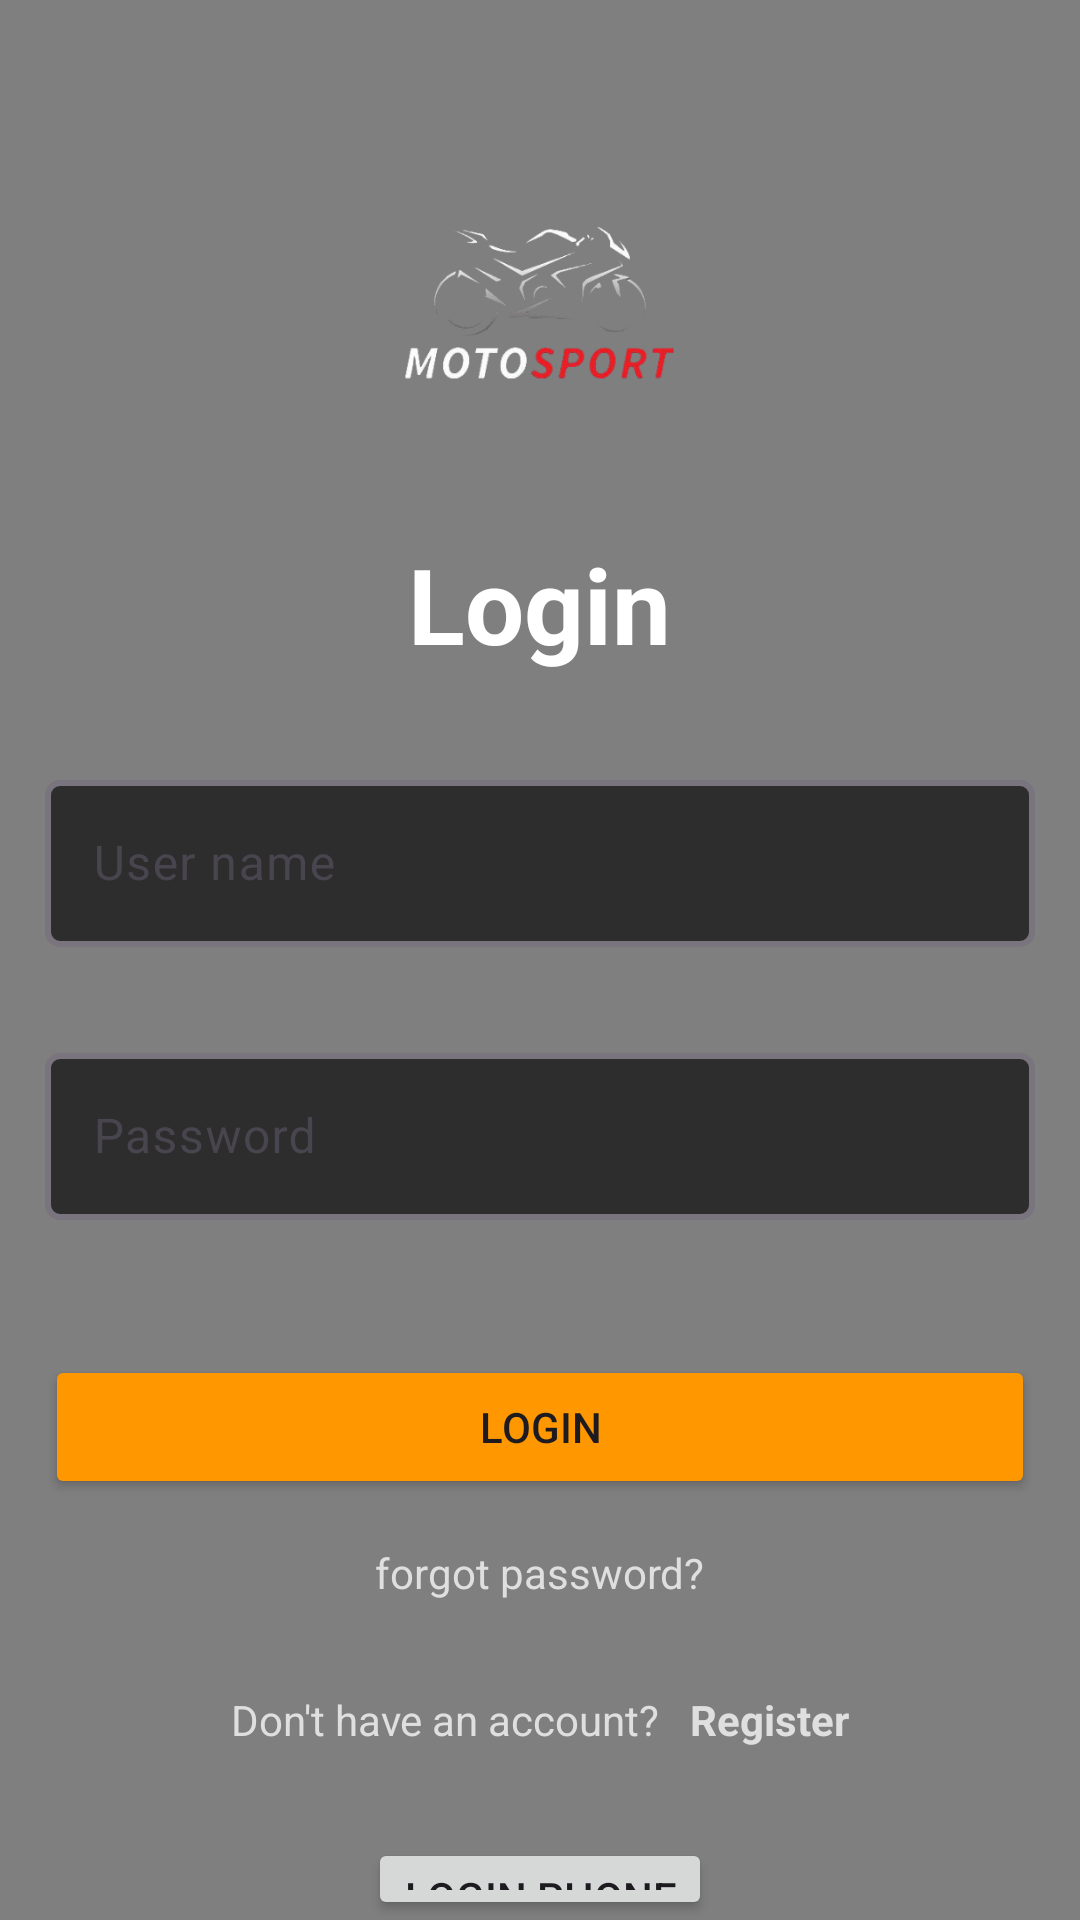

Android layout source for this screen:
<!-- AndroidManifest.xml: application theme Theme.Assignment_AND103_PH39920 -->
<!-- res/layout/login.xml -->
<?xml version="1.0" encoding="utf-8"?>
<RelativeLayout xmlns:android="http://schemas.android.com/apk/res/android"
    android:id="@+id/login"
    android:layout_width="match_parent"
    android:layout_height="match_parent"
    android:background="#06050B">

    
    <VideoView
        android:id="@+id/videoView"
        android:layout_width="match_parent"
        android:layout_height="match_parent"/>

    
    <LinearLayout
        android:layout_width="match_parent"
        android:layout_height="wrap_content"
        android:orientation="vertical">

        <ImageView
            android:layout_width="192dp"
            android:layout_height="148dp"
            android:layout_gravity="center"
            android:layout_marginTop="30dp"
            android:src="@drawable/logo" />

        <TextView
            android:layout_width="wrap_content"
            android:layout_height="wrap_content"
            android:layout_gravity="center"
            android:text="Login"
            android:textColor="@color/white"
            android:textSize="35dp"
            android:textStyle="bold" />

        <com.google.android.material.textfield.TextInputLayout
            android:layout_width="match_parent"
            android:layout_height="wrap_content"
            android:layout_marginLeft="15dp"
            android:layout_marginTop="30dp"
            android:layout_marginRight="15dp"
            android:layout_marginBottom="30dp">

            <com.google.android.material.textfield.TextInputEditText
                android:id="@+id/edtUsername_Login"
                android:layout_width="match_parent"
                android:layout_height="wrap_content"
                android:background="@drawable/edittext_bg"
                android:hint="User name"
                android:textColor="@color/white" />
        </com.google.android.material.textfield.TextInputLayout>


        <com.google.android.material.textfield.TextInputLayout
            android:layout_width="match_parent"
            android:layout_height="wrap_content"
            android:layout_marginLeft="15dp"
            android:layout_marginRight="15dp"
            android:layout_marginBottom="30dp">

            <com.google.android.material.textfield.TextInputEditText
                android:id="@+id/edtPassword_Login"
                android:layout_width="match_parent"
                android:layout_height="wrap_content"
                android:background="@drawable/edittext_bg"
                android:hint="Password"
                android:inputType="textPassword"
                android:textColor="@color/white" />
        </com.google.android.material.textfield.TextInputLayout>

        <Button
            android:id="@+id/btn_Login"
            android:layout_width="match_parent"
            android:layout_height="wrap_content"
            android:layout_margin="15dp"
            android:backgroundTint="#FF9800"
            android:text="LOGIN" />

        <TextView
            android:id="@+id/txtforgotpass"
            android:layout_width="wrap_content"
            android:layout_height="wrap_content"
            android:layout_gravity="center"
            android:layout_marginBottom="30dp"
            android:text="forgot password?"
            android:textColor="#DFDFDF" />

        <LinearLayout
            android:layout_width="match_parent"
            android:layout_height="wrap_content"
            android:gravity="center"
            android:orientation="horizontal">

            <TextView
                android:layout_width="wrap_content"
                android:layout_height="wrap_content"
                android:layout_marginRight="10dp"
                android:text="Don't have an account?"
                android:textColor="#DFDFDF" />

            <TextView
                android:id="@+id/btn_Register_Login"
                android:layout_width="wrap_content"
                android:layout_height="wrap_content"
                android:text="Register"
                android:textColor="#DFDFDF"
                android:textStyle="bold" />
        </LinearLayout>

        <Button
            android:id="@+id/btnLoginPhone"
            android:layout_width="wrap_content"
            android:layout_height="wrap_content"
            android:layout_gravity="center"
            android:layout_marginTop="30dp"
            android:text="Login Phone" />
    </LinearLayout>
</RelativeLayout>
<!-- resources referenced by this layout -->
<resources>
  <!-- drawable edittext_bg (drawable) -->
  <?xml version="1.0" encoding="utf-8"?>
  <shape xmlns:android="http://schemas.android.com/apk/res/android">
      <corners android:radius="4dp"/>
      <solid android:color="#A4000000"/>
      <stroke android:color="#79747E" android:width="2dp"/>
  </shape>
  <!-- drawable logo: png bitmap (drawable, 51748 bytes) -->
  <style name="Theme.Assignment_AND103_PH39920" parent="Base.Theme.Assignment_AND103_PH39920" />
  <style name="Base.Theme.Assignment_AND103_PH39920" parent="Theme.Material3.DayNight.NoActionBar">
          
          
      </style>
  <!-- not gathered from this repository: default colours our renderer supplied (Android Studio template values) -->
  <color name="white">#FFFFFFFF</color>
</resources>
